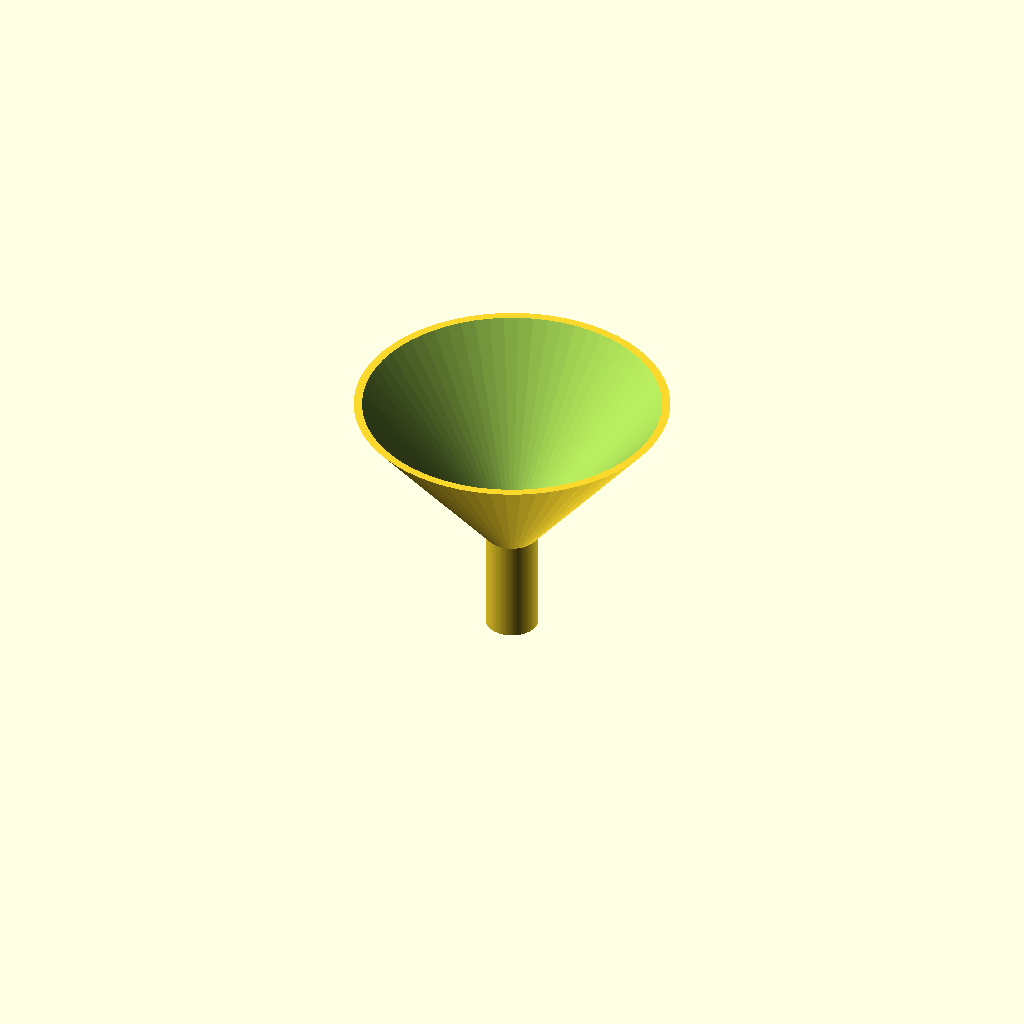
Cell 1: rendered with the file's own defaults.
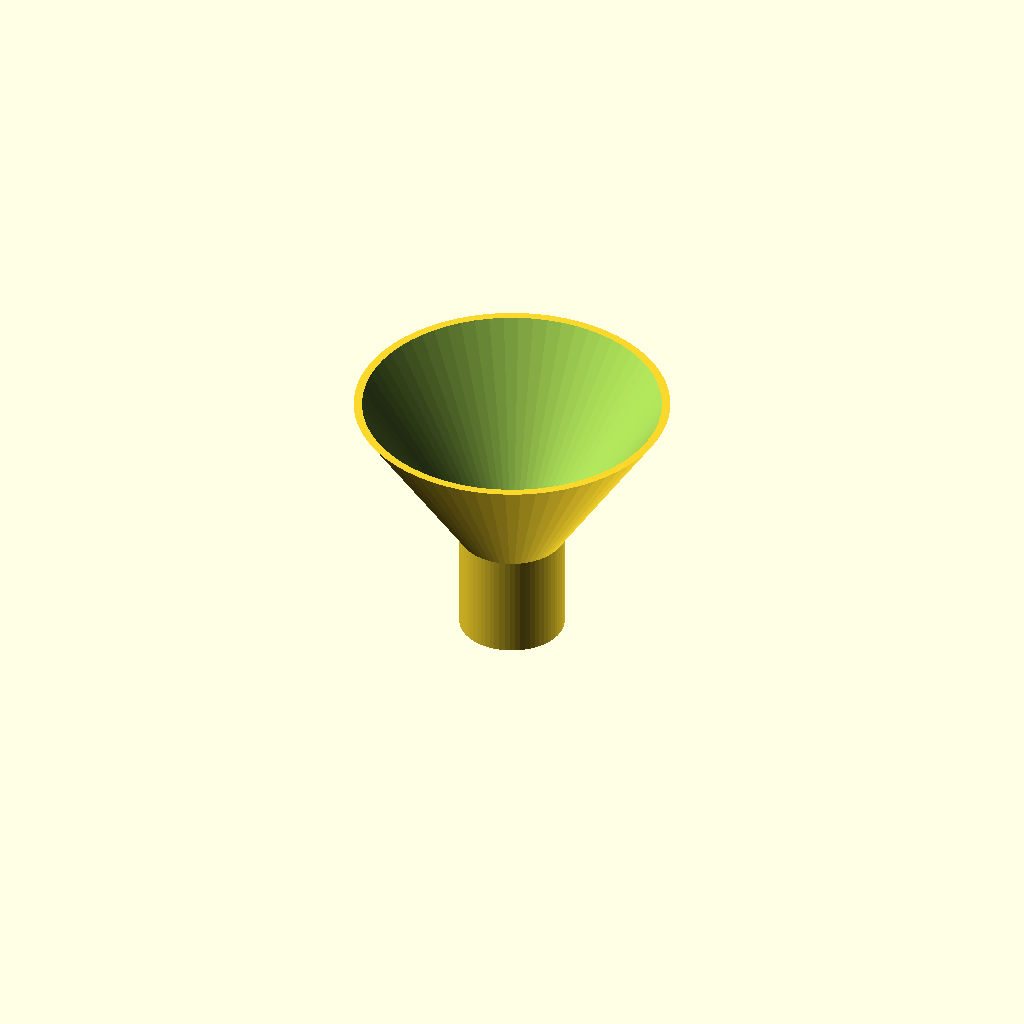
Cell 2 — spout_od_r set to 10, the other parameters unchanged.
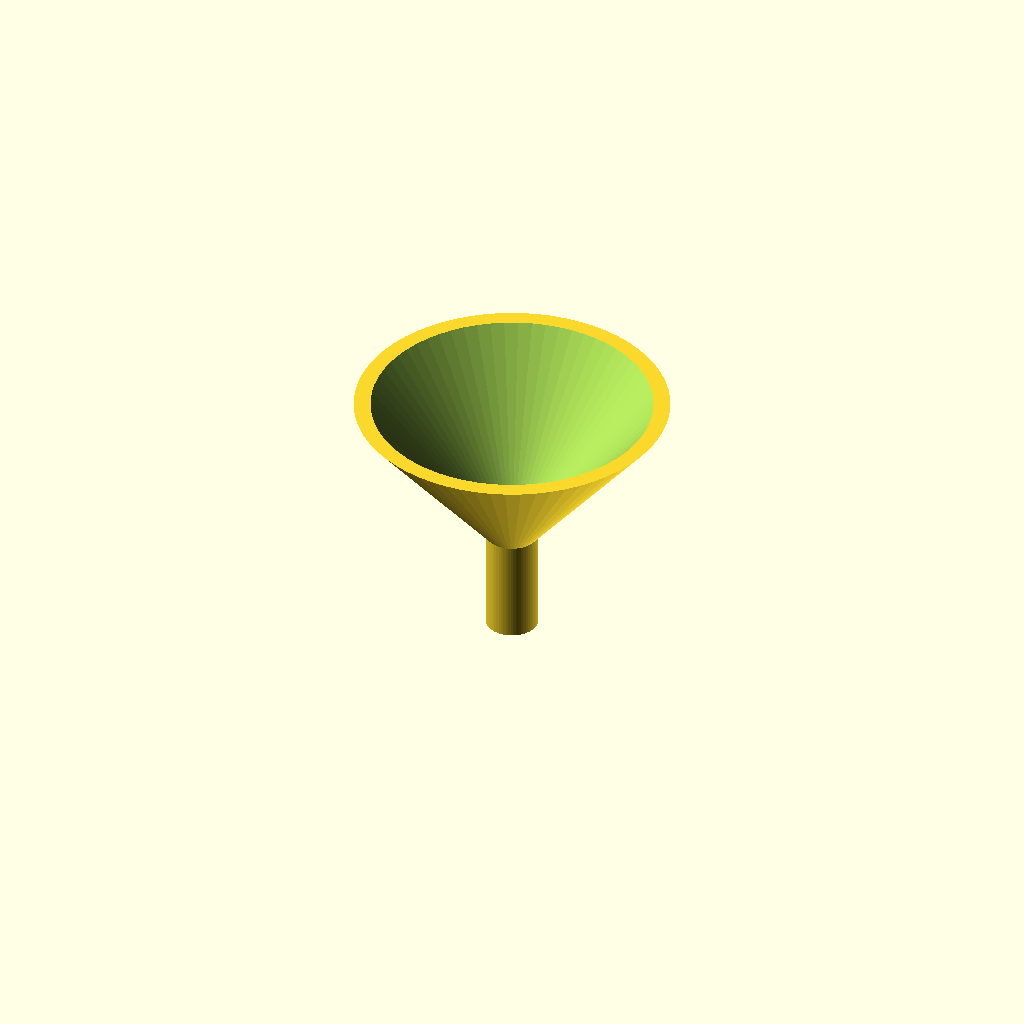
Cell 3 — wall_thick set to 3.2, the other parameters unchanged.
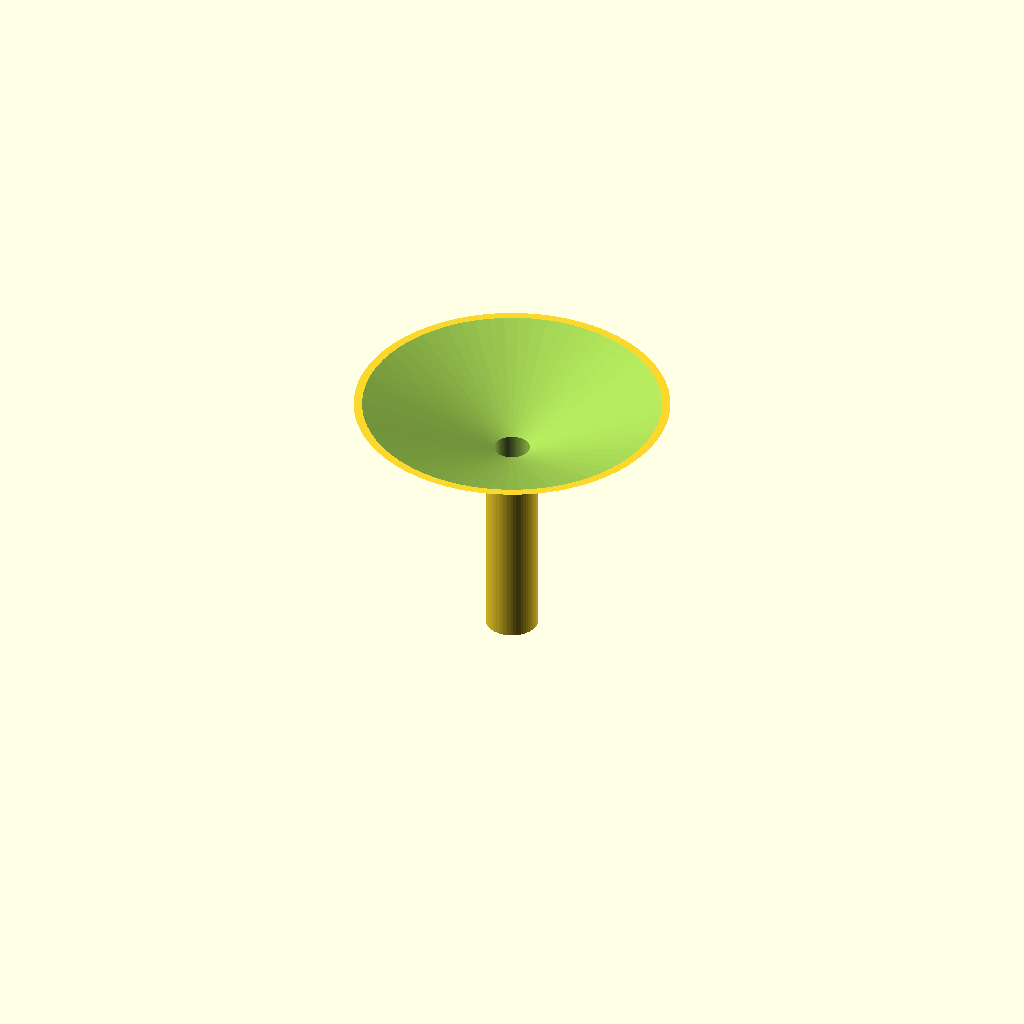
Cell 4: the same model with spout_height = 40.
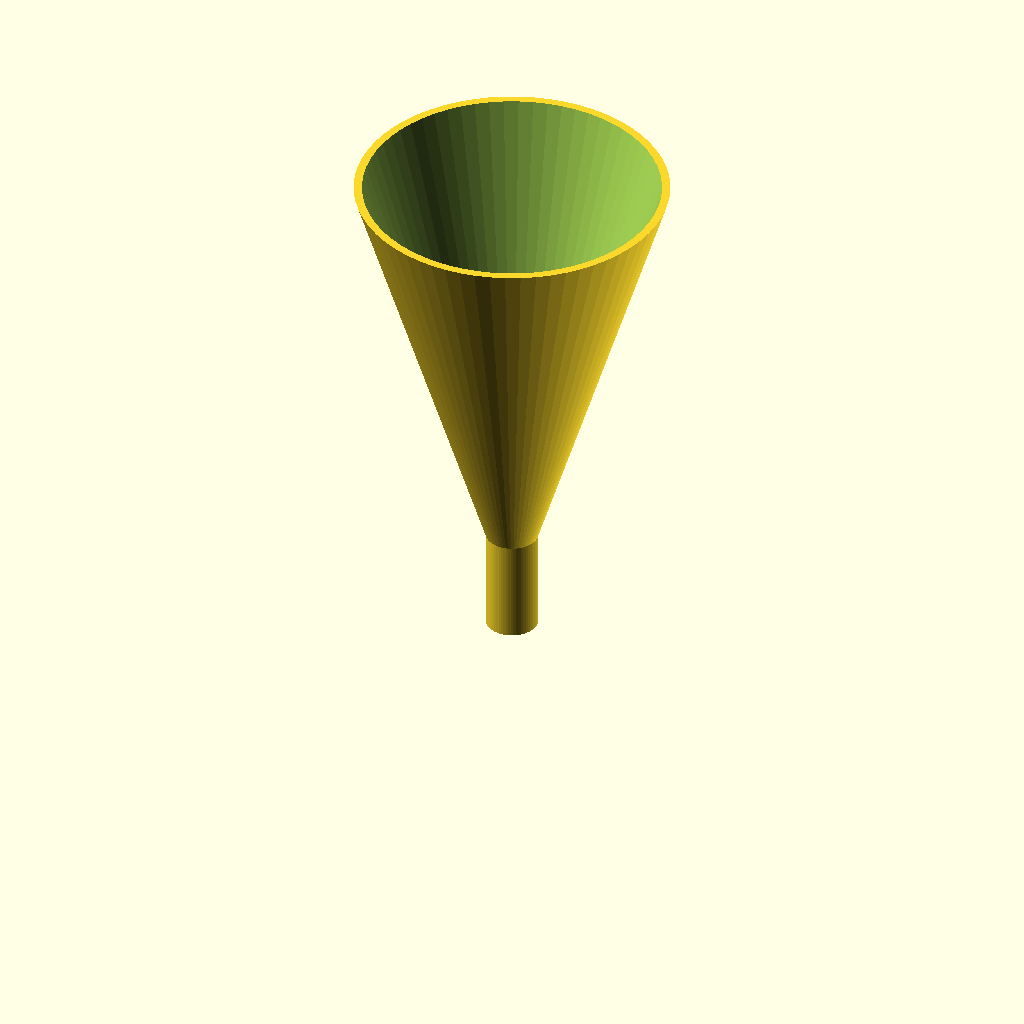
Cell 5 — cone_top_z set to 100, the other parameters unchanged.
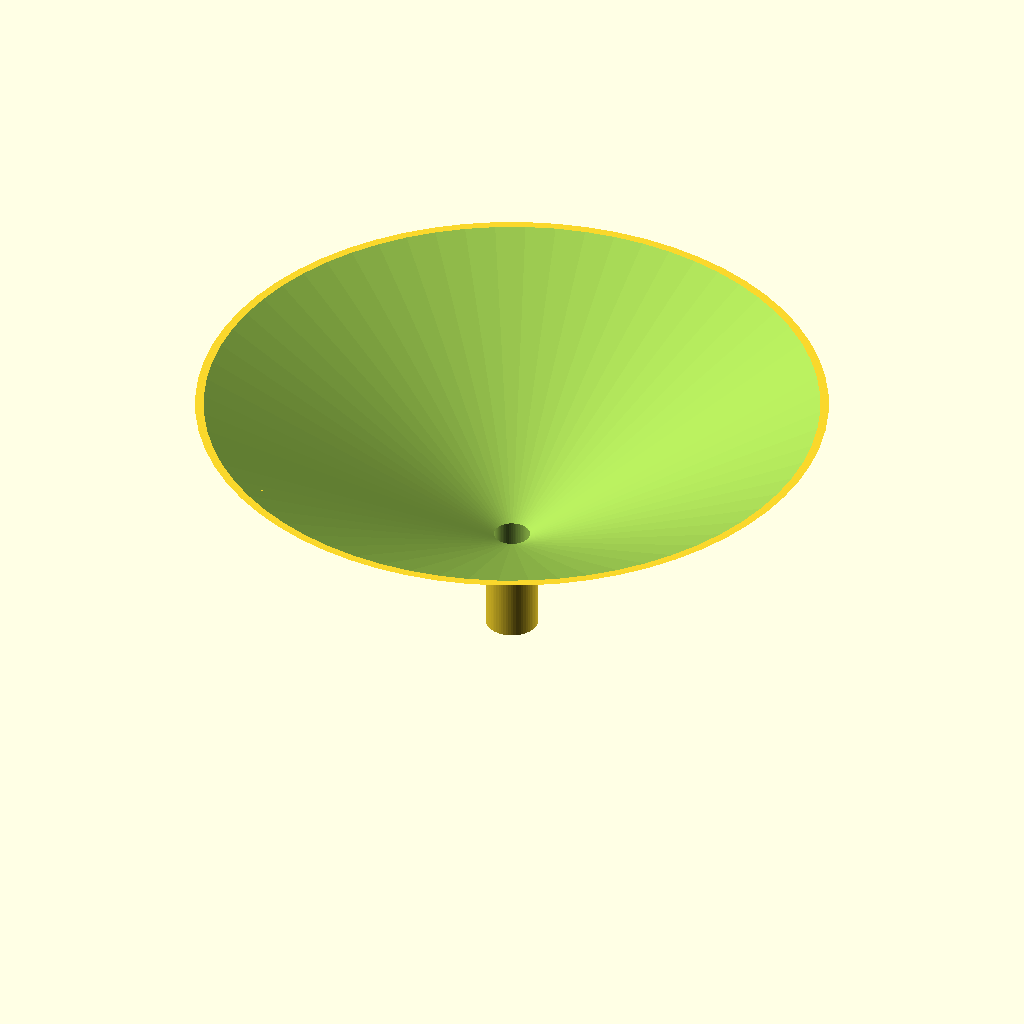
Cell 6: the same model with cone_top_od_r = 60.
One fixed orthographic camera (rotation 55°, 0°, 25°; colour scheme Cornfield) for every cell.
Source of the model, bench/results/main-claude/code/claude_claude-haiku-4-5/lab_funnel_60mm_s0_a0.scad:
$fn = 64;

// Dimensions (in mm)
spout_od_r = 5;           // Outer radius of spout
wall_thick = 1.6;         // Wall thickness
spout_id_r = spout_od_r - wall_thick; // Inner radius of spout
spout_height = 20;        // Spout height from z=0 to z=20

cone_top_z = 50;          // Top of cone at z=50
cone_height = cone_top_z - spout_height; // Height of cone = 30 mm
cone_top_od_r = 30;       // Outer radius at top of cone
cone_top_id_r = cone_top_od_r - wall_thick; // Inner radius at top of cone

// Build the funnel
difference() {
  union() {
    // Outer spout cylinder (z=0 to z=20, OD=10mm)
    cylinder(h=spout_height, r=spout_od_r, $fn=64);
    
    // Outer cone (z=20 to z=50, OD from 10mm to 60mm)
    translate([0, 0, spout_height])
    cylinder(h=cone_height, r1=spout_od_r, r2=cone_top_od_r, $fn=64);
  }
  
  // Hollow out the spout (inner bore = 6.8mm)
  translate([0, 0, -0.01])
  cylinder(h=spout_height+0.02, r=spout_id_r, $fn=64);
  
  // Hollow out the cone (inner surface)
  translate([0, 0, spout_height-0.01])
  cylinder(h=cone_height+0.02, r1=spout_id_r, r2=cone_top_id_r, $fn=64);
}
Customizer parameters (derived from the source; name, type, default, range or options):
spout_od_r: number, default 5
wall_thick: number, default 1.6
spout_height: number, default 20
cone_top_z: number, default 50
cone_top_od_r: number, default 30
